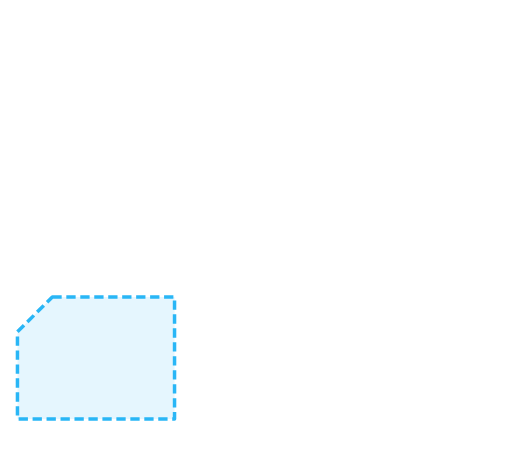
t = 0.00 s
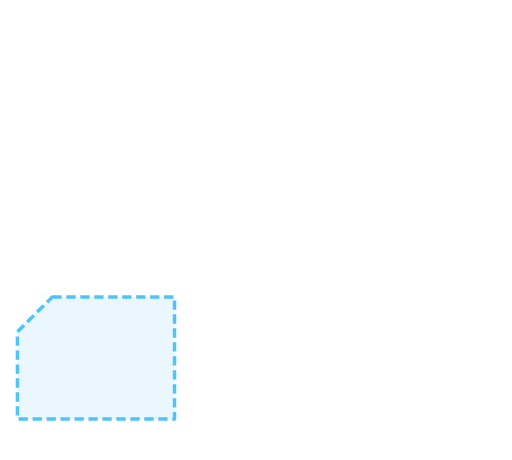
t = 0.20 s
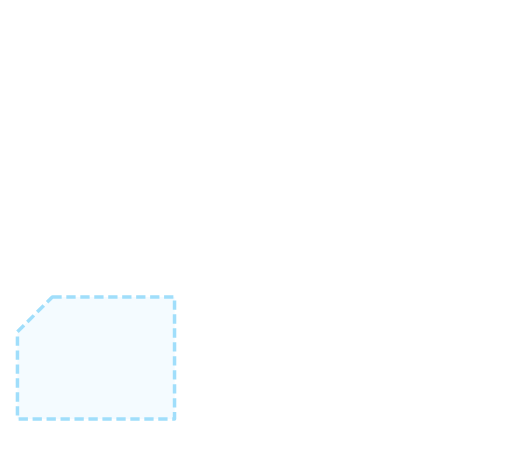
t = 0.60 s
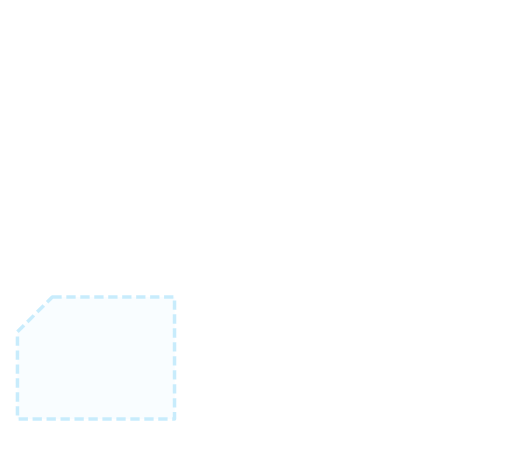
t = 0.80 s
t = 1.00 s: frame unchanged from t = 0.60 s, image omitted
t = 1.40 s: frame unchanged from t = 0.20 s, image omitted

The animated SVG that drew these frames (rendered in a browser with its animation timeline set to each time). Animation: 1 SMIL element (animate=1); one cycle of 1.60 s, repeats indefinitely.

<svg xmlns="http://www.w3.org/2000/svg" viewBox="80 465 440 395"><g><animate attributeName="opacity" values="1;.25;1" dur="1.6s" repeatCount="indefinite"/><polygon points="125,720 230,720 230,825 95,825 95,750" fill="#29b6f6" fill-opacity=".12" stroke="#29b6f6" stroke-width="3" stroke-linejoin="round" stroke-dasharray="8 4"/></g></svg>
